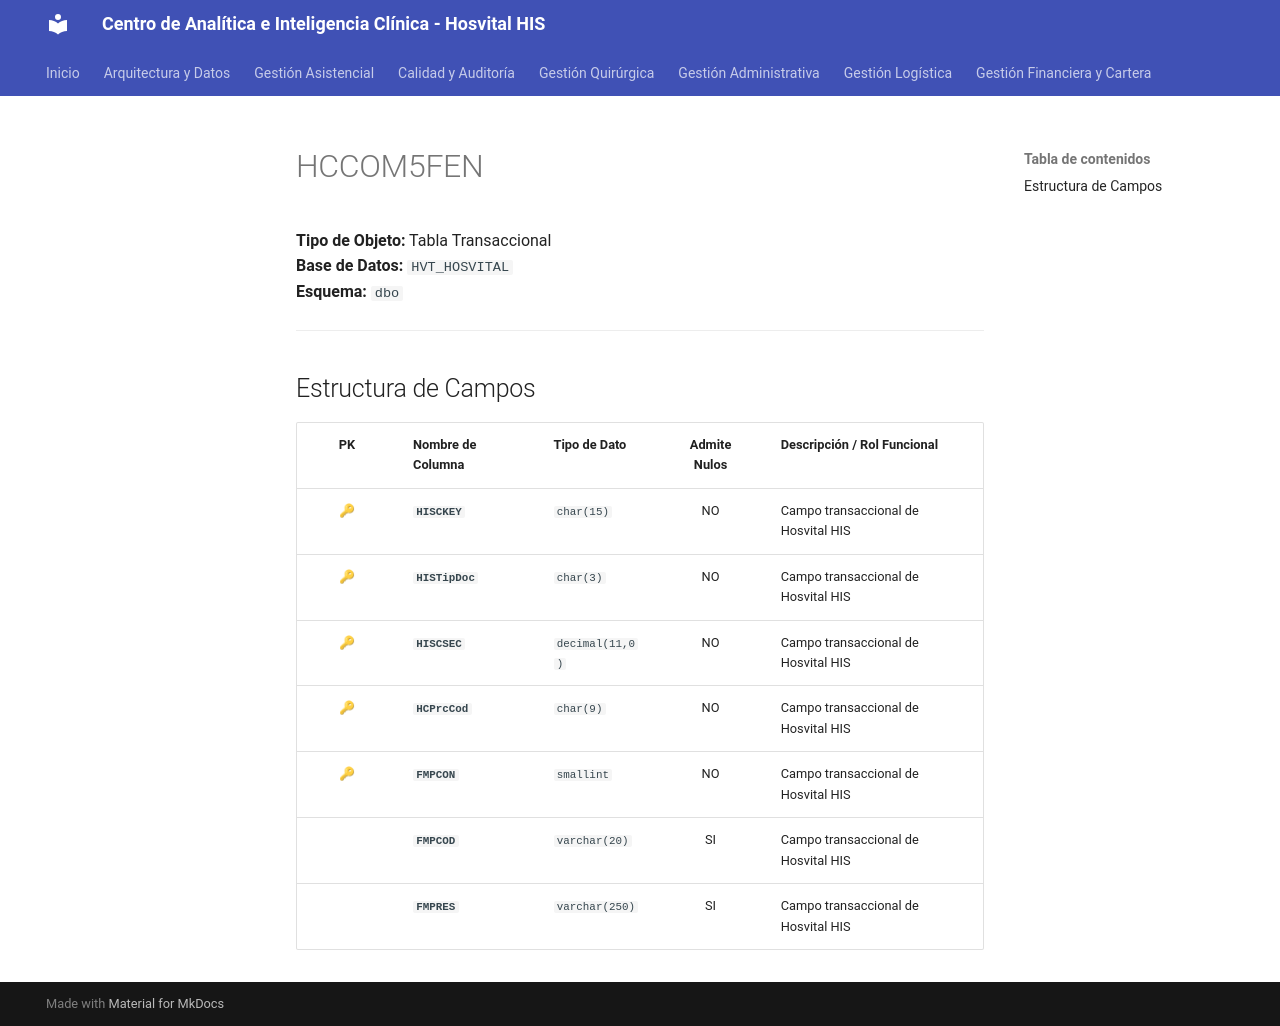

repository: SoporteSaludtech/superset-docs · page: diccionario-general/HCCOM5FEN/index.html · generator: mkdocs

# HCCOM5FEN

**Tipo de Objeto:** Tabla Transaccional  
**Base de Datos:** `HVT_HOSVITAL`  
**Esquema:** `dbo`

---

## Estructura de Campos

| PK | Nombre de Columna | Tipo de Dato | Admite Nulos | Descripción / Rol Funcional |
| :-: | :--- | :--- | :-: | :--- |
| 🔑 | **`HISCKEY`** | `char(15)` | NO | Campo transaccional de Hosvital HIS |
| 🔑 | **`HISTipDoc`** | `char(3)` | NO | Campo transaccional de Hosvital HIS |
| 🔑 | **`HISCSEC`** | `decimal(11,0)` | NO | Campo transaccional de Hosvital HIS |
| 🔑 | **`HCPrcCod`** | `char(9)` | NO | Campo transaccional de Hosvital HIS |
| 🔑 | **`FMPCON`** | `smallint` | NO | Campo transaccional de Hosvital HIS |
|  | **`FMPCOD`** | `varchar(20)` | SI | Campo transaccional de Hosvital HIS |
|  | **`FMPRES`** | `varchar(250)` | SI | Campo transaccional de Hosvital HIS |
